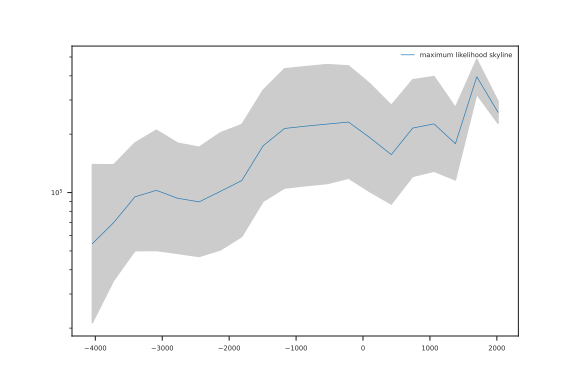

Values plotted in this chart, from the file beside it:
#Skyline assuming 50 gen/year and approx…
#date	N_e	lower	upper
-4046	54509	21303	139473
-3726	69991	35185	139227
-3407	95123	50116	180546
-3088	102674	50230	209877
-2769	93406	48516	179830
-2450	89551	46773	171455
-2130	101475	50596	203518
-1811	115373	59325	224371
-1492	174343	90097	337364
-1173	214030	105379	434706
-853.7	219994	108472	446174
-534.5	225511	111192	457363
-215.3	230897	118520	449826
103.9	191617	100816	364201
423.1	156828	87228	281960
742.2	214991	121055	381820
1061	226037	128756	396817
1381	178568	116036	274800
1700	395262	320997	486710
2019	258912	226939	295390
